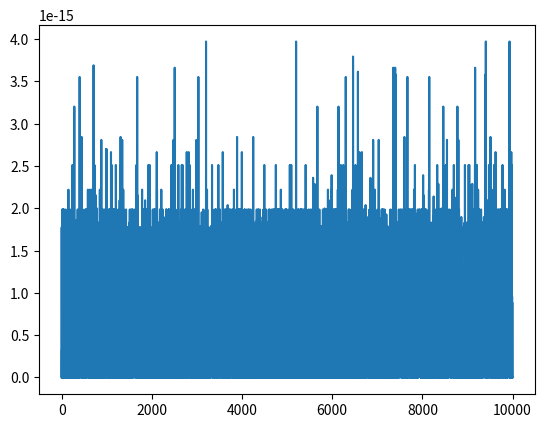

The matplotlib source for this figure:
import numpy as np

'''
Function to transform cartesian coordinates to spherical/polar coordinates

Inputs:
coords - indexable array representing the cartesian coordinates you want to transform
dim - dimensions of the transformation (2 = polar, 3 = spherical)

Output:
Tuple containing the radius, polar angle, and azimuthal angle. If dim = 2, phi is set to 0
'''
def cartesianToSpherical(coords, dim = 2):
    x = coords[0]
    y = coords[1]
    if(dim > 2):
        z = coords[2]
    else:
        z = 0
    r = np.sqrt(x**2 + y**2 + z**2)
    if(y == 0):
        if x > 0:
            theta = 0
        else:
            theta = -np.pi
    else:
        theta = np.arctan2(y,x)
    phi = np.arccos(z/r)
    if(theta < 0):
        theta = 2*np.pi + theta
    if(r <= 1e-10):
        r = theta = phi = 0
    if(dim == 2):
        return (r,theta)
    return(r, theta, phi)

'''
Function to transform spherical/polar coordinates to cartesian coordinates

Inputs:
coords - indexable array representing the polar/spherical coordinates you want to transform
dim - dimensions of the transformation (2 = polar, 3 = spherical)

Output:
Tuple containing the x, y, and z coordinates at the given polar/spherical point. If dim = 2, z is set to 0
'''
def sphericalToCartesian(coords, dim = 2):
	r = coords[0]
	theta = coords[1]
	if(dim > 2):
		phi = coords[2]
	else:
		phi = np.pi/2
	x = r*np.sin(phi)*np.cos(theta)
	y = r*np.sin(phi)*np.sin(theta)
	z = r*np.cos(phi)
	if(dim == 2):
	    return (x,y)
	return (x, y, z)

'''
Function to transform velocities in a spherical/polar basis to a cartesian one. Unlike the coordinate transformations above, this changes the magnitude of each component of the vector, but leaves the overall vector magnitude unchanged.

Inputs:
coords - indexable array representing the polar/spherical coordinates you want to transform the velocities at
velocities - the polar/spherical velocities which you would like to transform
dim - dimensions of the transformation (2 = polar, 3 = spherical).

Output:
Tuple containing the x and y velocities
'''
def sphericalToCartesianVelocity(coords, velocities, dim = 2):
    r = coords[0]
    vr = velocities[0]
    phi = coords[1]
    vphi = velocities[1]
    if(dim > 2):
        theta = coords[2]
        vtheta = velocities[2]
    else:
        theta = np.pi/2
        vtheta = 0

    vx = vr*np.sin(theta)*np.cos(phi) + r*vtheta*np.cos(theta)*np.cos(phi) - r*vphi*np.sin(theta)*np.sin(phi)
    vy = vr*np.sin(theta)*np.sin(phi) + r*vtheta*np.cos(theta)*np.sin(phi) + r*vphi*np.sin(theta)*np.cos(phi)
    vz = vr*np.cos(theta) - r*vtheta*np.sin(theta)
    if(dim > 2):
        return(vx, vy, vz)

    return (vx, vy)

'''
Function to transform velocities in a  cartesian basis to a spherical/polar one. Unlike the coordinate transformations above, this changes the magnitude of each component of the vector, but leaves the overall vector magnitude unchanged.
This also currently only works for polar transformations, but will be changed to work in 3D as well.

Inputs:
coords - indexable array representing the cartesian coordinates you want to transform the velocities at
velocities - the cartesian velocities which you would like to transform
dim - dimensions of the transformation (2 = polar, 3 = spherical). Currently unused but will be added soon

Output:
Tuple containing the radial and angular velocities
'''
def cartesianToSphericalVelocity(coords, velocities, dim = 2):
    x = coords[0]
    y = coords[1]
    vx = velocities[0]
    vy = velocities[1]
    if(dim > 2):
        z = coords[2]
        vz = velocities[2]
    else:
        z = 0
        vz = 0
    r = np.sqrt(x**2 + y**2 + z**2)
    if(r == 0):
        return (0,0,0)
    vr = (x*vx + y*vy + z*vz)/r
    vphi = (x*vy - y*vx)/(x**2 + y**2)
    vtheta = (z*(x*vx + y*vy) - (x**2 + y**2)*vz)/(r**2*np.sqrt(x**2 + y**2))
    if(dim > 2):
        return (vr, vphi, vtheta)
    return (vr, vphi)


#Testing
if __name__ == '__main__':
	from random import random
	from matplotlib import pyplot as plt
	differences = []
	for i in range(10000):
	    initial = (10*random(), 2*np.pi*random())
	    initialv = (10*random(), 2*np.pi*random())
	    polar = cartesianToSpherical(initial, dim = 2)
	    polarv = cartesianToSphericalVelocity(initial, initialv, dim=2)
	    finalv = sphericalToCartesianVelocity(polar, polarv, dim=2)
	    differences.append(np.sqrt((finalv[0] - initialv[0])**2 + (finalv[1] - initialv[1])**2))
	plt.plot(differences)
	plt.show()